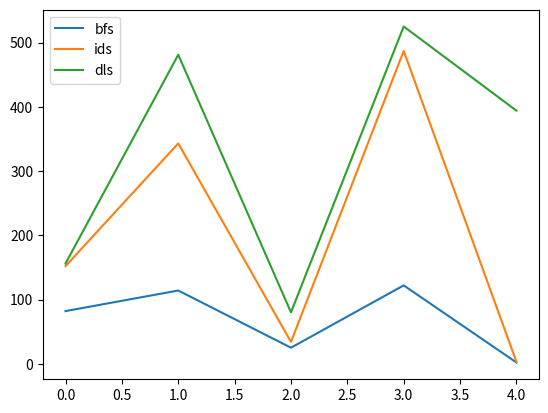

Reproduce this figure in Python.
from collections import defaultdict

import matplotlib.pyplot as plt
import numpy as np


class Graph:
    def __init__(self, v):
        self.graph = defaultdict(list)
        self.vertices = v
        self.bfs_result = 0
        self.ids_result = 0
        self.dls_result = 0

    def add_edge(self, u, v):
        self.graph[u].append(v)

    def bfs(self, s, goal):
        chk = [False] * self.vertices
        queue = [s]
        chk[s] = True
        while queue:
            s = queue.pop(0)
            if s == goal:
                return True
            self.bfs_result += 1
            for u in self.graph[s]:
                if not chk[u]:
                    queue.append(u)
                    chk[u] = True

    def dls(self, src, goal, max_depth, called_for_dls=True):
        if src == goal:
            return True
        self.ids_result += 1
        if called_for_dls:
            self.dls_result += 1
        if max_depth <= 0:
            return False
        for u in self.graph[src]:
            if self.dls(u, goal, max_depth - 1):
                return True
        return False

    def ids(self, src, goal, max_depth):
        for i in range(max_depth):
            if self.dls(src, goal, i, False):
                return True
        return False


number_of_nodes = np.random.randint(100, 200)
nodes = np.arange(number_of_nodes)

print(number_of_nodes)
print(nodes)

g = Graph(number_of_nodes)

number_of_edges = np.random.randint(1000, 2000)
for i in range(number_of_edges):
    x = y = np.random.randint(number_of_nodes)
    while y == x:
        y = np.random.randint(number_of_nodes)
    g.add_edge(x, y)

src = 0
number_of_tests = 5
x = np.arange(number_of_tests)
y1 = []
y2 = []
y3 = []

for i in range(5):
    target = np.random.randint(0, number_of_nodes)
    print("\nthe target is: ", target)
    max_depth = 10

    g.bfs_result = 0
    g.ids_result = 0
    g.dls_result = 0

    g.bfs(src, target)
    print(g.bfs_result, " => bfs result")
    y1.append(g.bfs_result)

    g.ids(src, target, max_depth)
    print(g.ids_result, " => ids result")
    y2.append(g.ids_result)

    g.dls(src, target, max_depth)
    print(g.dls_result, " => dls result")
    y3.append(g.dls_result)

plt.plot(x, y1, x, y2, x, y3)
plt.legend(('bfs', 'ids', 'dls'), loc='upper left')
plt.show()
